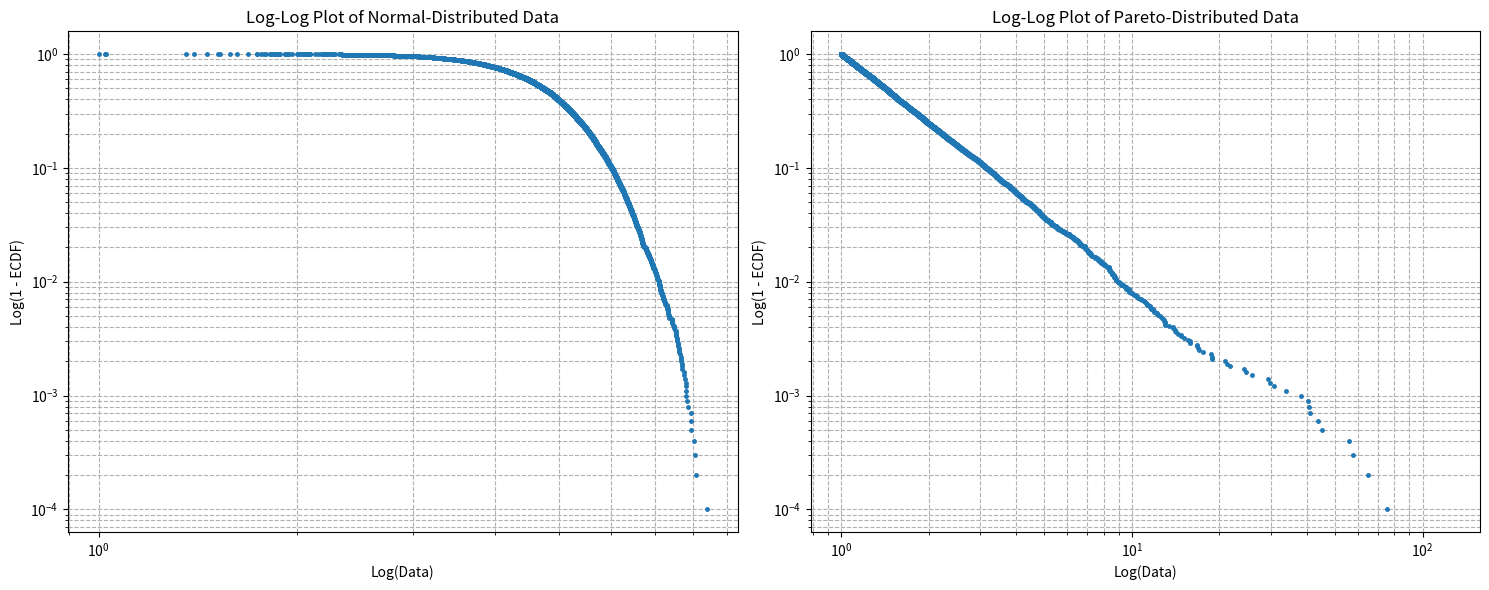
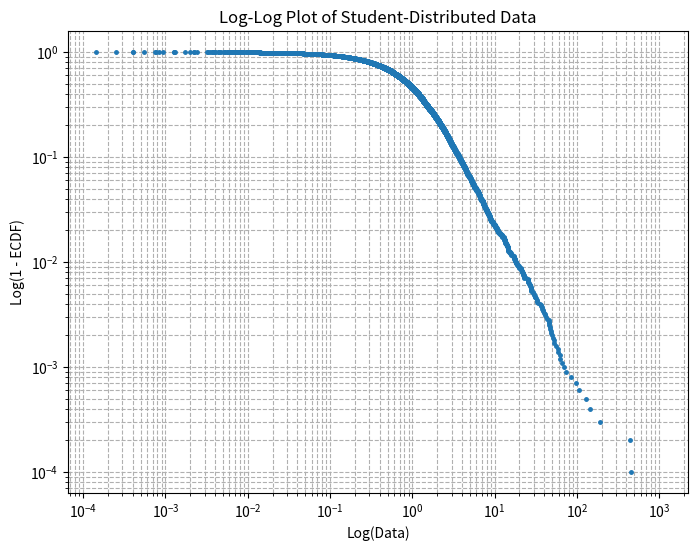
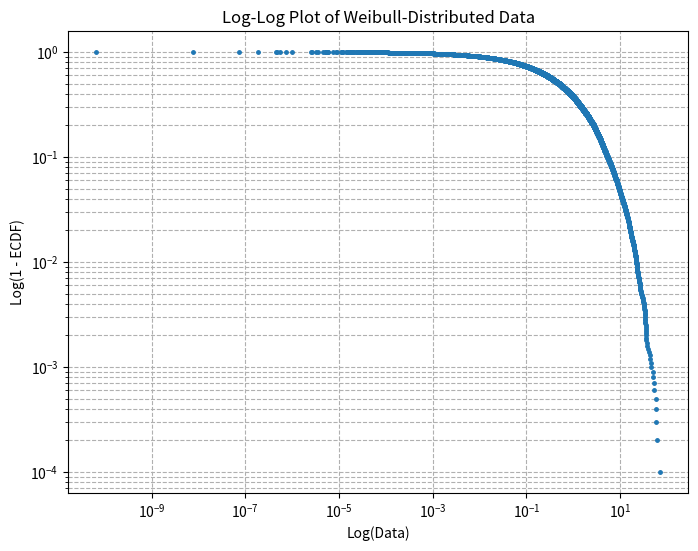
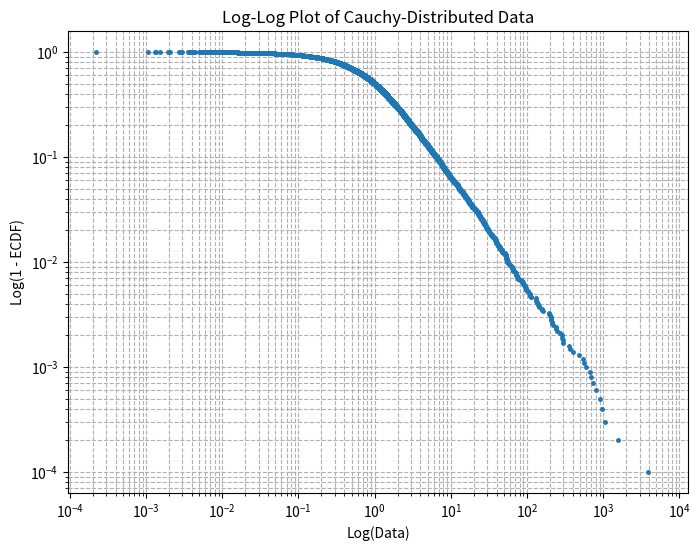

Write Python code to recreate these figures, in order.
import numpy as np
import scipy.stats as stats
import random
import matplotlib.pyplot as plt


# Setup parameters
seed_value = 489266  # random.randint(0, 1000000)
random.seed(seed_value)
np.random.seed(seed_value)
sample_size = 10000
Hill_k = 0.1
print(f"Seed number:{seed_value}")
print(f"Sample size: {sample_size}")
print(f"Hill estimator k = {Hill_k*100}%")

# Define the Hill estimator function


def hill_estimator(data):
    """
    Calculates the Hill estimator for the tail index of a distribution.
    Uses k = 0.1 * len(data) the largest order statistics for estimation.

    Args:
        data: A 1-dimensional NumPy array of positive data points.

    Returns:
        The Hill estimator for the tail index.

    Raises:
        ValueError: If the input data is not strictly positive.
    """

    # Input validation: Check for non-positive values
    if not np.all(data > 0):
        raise ValueError("Input data must contain only positive values for Hill estimator.")

    # Calculate k as % of the data length
    n = len(data)
    k = int(Hill_k * n)

    # Extract the k largest order statistics
    sorted_data = np.sort(data)[::-1]  # Sort in descending order
    x_k = sorted_data[:k]

    # Calculate the Hill estimator
    return 1 / (np.mean(np.log(x_k / x_k[-1])))


# Calculate the Hill estimator for different distributions

# (i) Normal distribution (light-tailed)
normal_mean = 0
normal_std = 1
normal_data = np.random.normal(loc=normal_mean, scale=normal_std, size=sample_size)

# Ensure all sample values are positive
normal_data_positive = normal_data + abs(np.min(normal_data)) + 1
print(f"Minimum normal positive sample: {np.min(normal_data_positive)}")

# Hill estimator for normal distribution
hill_normal = hill_estimator(normal_data_positive)
print(f"Hill estimator for Normal distribution ({normal_mean}, {normal_std}): {hill_normal:.4f}")

# Sort the data for the Normal distribution
sorted_normal_data = np.sort(normal_data_positive)
ecdf_normal = np.arange(1, sample_size + 1) / sample_size

# (ii) Pareto distribution (heavy-tailed)
alpha = 2  # Shape parameter
pareto_data = stats.pareto.rvs(b=alpha, size=sample_size)
hill_pareto = hill_estimator(pareto_data)
print(f"Hill estimator for Pareto distribution (alpha = {alpha}): {hill_pareto:.4f}")

# Sort the data for the Pareto distribution
sorted_pareto_data = np.sort(pareto_data)
ecdf_pareto = np.arange(1, sample_size + 1) / sample_size

# Create subplots
fig, axes = plt.subplots(1, 2, figsize=(15, 6))

# Plot for the Normal distribution
axes[0].loglog(sorted_normal_data, 1 - ecdf_normal, marker='.', linestyle='none', markersize=5)
axes[0].set_xlabel('Log(Data)')
axes[0].set_ylabel('Log(1 - ECDF)')
axes[0].set_title('Log-Log Plot of Normal-Distributed Data')
axes[0].grid(True, which="both", ls="--")

# Plot for the Pareto distribution
axes[1].loglog(sorted_pareto_data, 1 - ecdf_pareto, marker='.', linestyle='none', markersize=5)
axes[1].set_xlabel('Log(Data)')
axes[1].set_ylabel('Log(1 - ECDF)')
axes[1].set_title('Log-Log Plot of Pareto-Distributed Data')
axes[1].grid(True, which="both", ls="--")

# Adjust layout and show the plots
plt.tight_layout()
plt.show()


# (iii) Student's t-distribution (heavy-tailed)
df = 1.5  # Degrees of freedom
t_data = stats.t.rvs(df=df, size=sample_size)
# Ensure all values are positive
t_data = np.abs(t_data)
hill_t = hill_estimator(t_data)
print(f"Hill estimator for Student's t-distribution (df = {df}): {hill_t:.4f}")

# Plot log-log graph for the Student distribution
sorted_t_data = np.sort(t_data)
ecdf_t = np.arange(1, sample_size + 1) / sample_size

plt.figure(figsize=(8, 6))
plt.loglog(sorted_t_data, 1 - ecdf_t, marker='.', linestyle='none', markersize=5)
plt.xlabel('Log(Data)')
plt.ylabel('Log(1 - ECDF)')
plt.title('Log-Log Plot of Student-Distributed Data')
plt.grid(True, which="both", ls="--")
plt.show()


# (iv) Weibull distribution (heavy-tailed, shape < 1)
shape = .5  # Shape parameter (k < 1 for heavy-tailed)
weibull_data = stats.weibull_min.rvs(c=shape, size=sample_size)
hill_weibull = hill_estimator(weibull_data)
print(f"Hill estimator for Weibull distribution (shape = {shape}): {hill_weibull:.4f}")

# Plot log-log graph for the Weibull distribution
sorted_weibull_data = np.sort(weibull_data)
ecdf_weibull = np.arange(1, sample_size + 1) / sample_size

plt.figure(figsize=(8, 6))
plt.loglog(sorted_weibull_data, 1 - ecdf_weibull, marker='.', linestyle='none', markersize=5)
plt.xlabel('Log(Data)')
plt.ylabel('Log(1 - ECDF)')
plt.title('Log-Log Plot of Weibull-Distributed Data')
plt.grid(True, which="both", ls="--")
plt.show()


# (v) Cauchy distribution (heavy-tailed)
cauchy_data = stats.cauchy.rvs(size=sample_size)
# Ensure all values are positive (Cauchy is symmetric, so we can take absolute values)
cauchy_data = np.abs(cauchy_data)
hill_cauchy = hill_estimator(cauchy_data)
print(f"Hill estimator for Cauchy distribution: {hill_cauchy:.4f}")

# Plot log-log graph for the Cauchy distribution
sorted_cauchy_data = np.sort(cauchy_data)
ecdf_cauchy = np.arange(1, sample_size + 1) / sample_size

plt.figure(figsize=(8, 6))
plt.loglog(sorted_cauchy_data, 1 - ecdf_cauchy, marker='.', linestyle='none', markersize=5)
plt.xlabel('Log(Data)')
plt.ylabel('Log(1 - ECDF)')
plt.title('Log-Log Plot of Cauchy-Distributed Data')
plt.grid(True, which="both", ls="--")
plt.show()